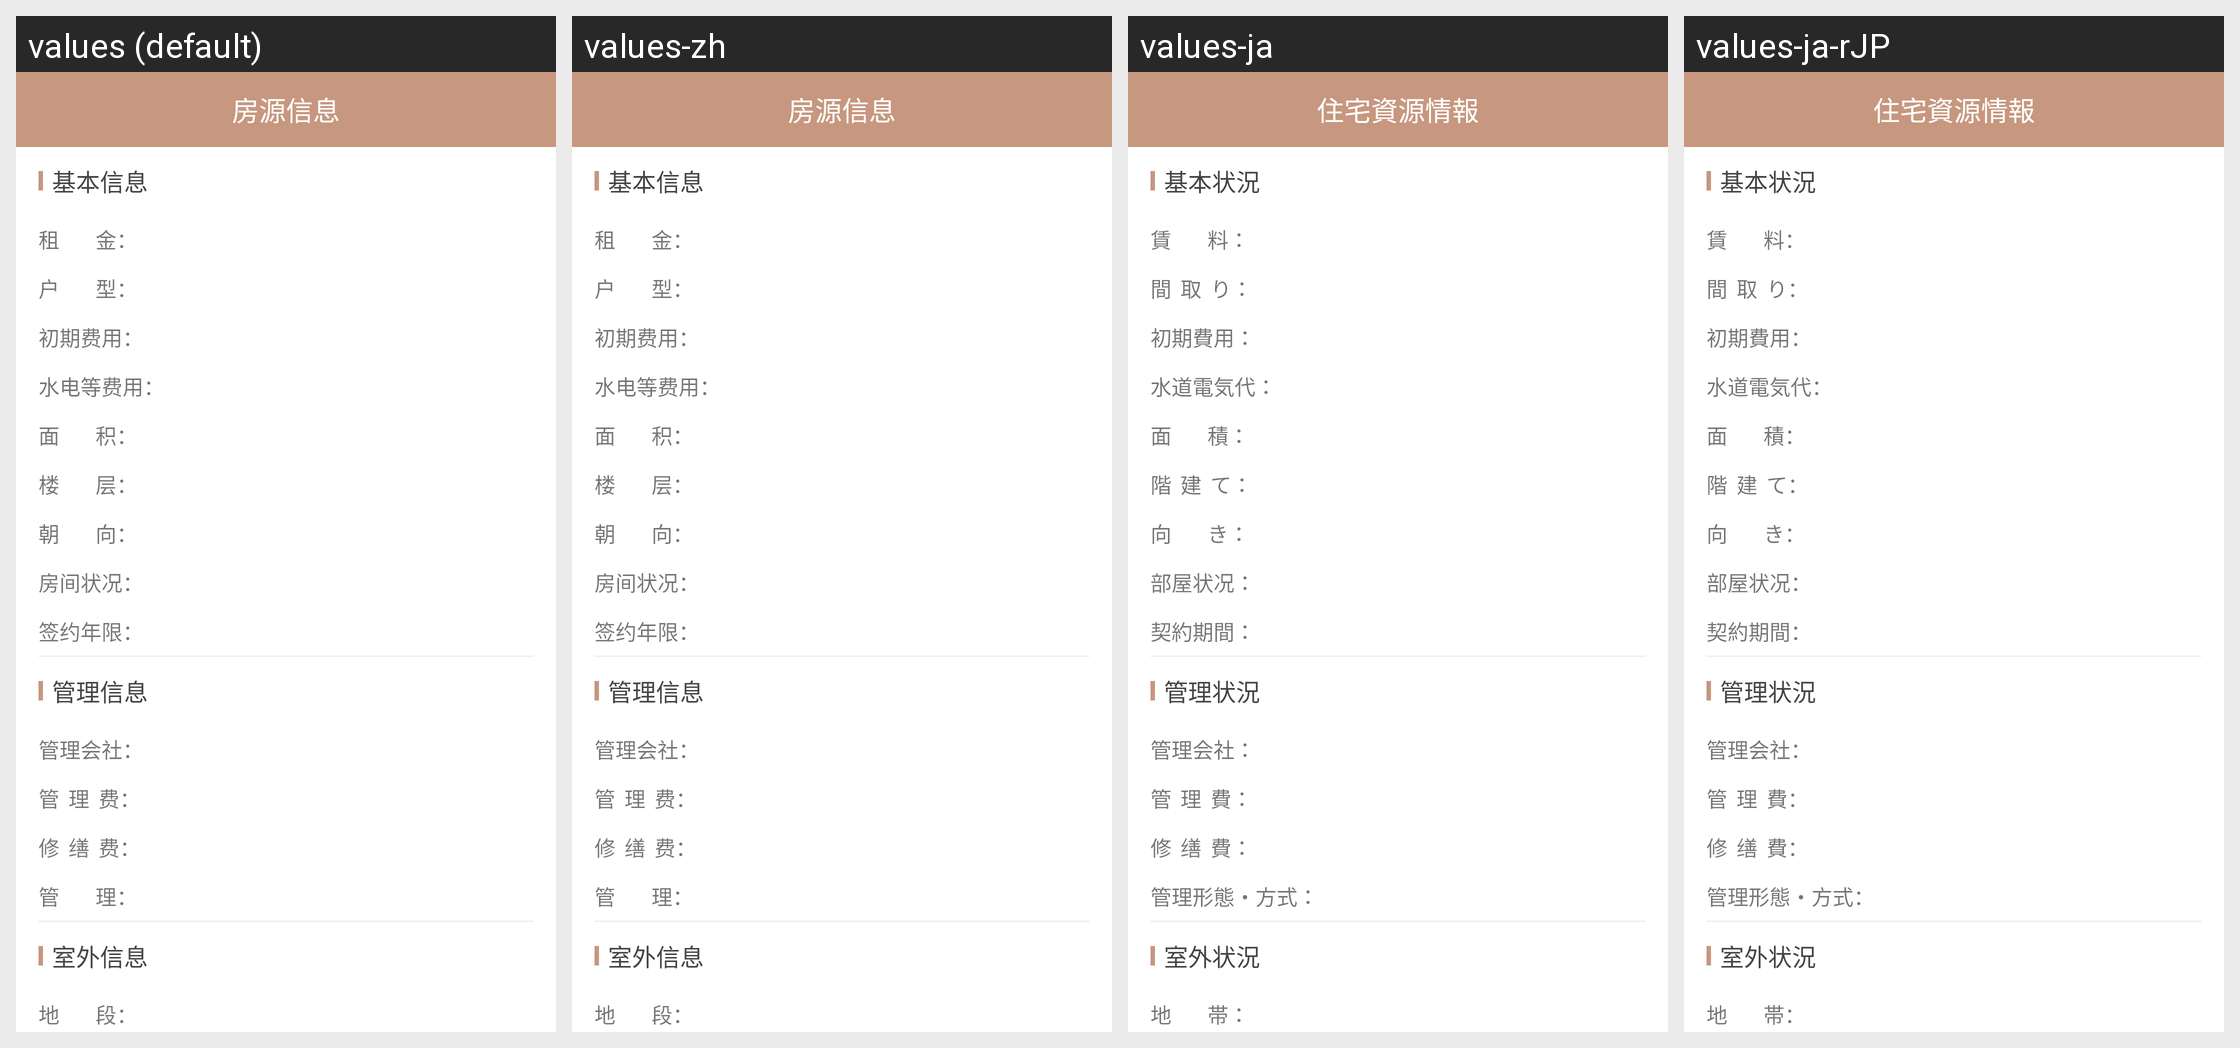

The same Android screen rendered under several of its app's locales, left to right. List the strings drawn on it with the default value and each locale's translation.
Android screen res/layout/activity_tuandi_more.xml rendered under 4 locales, left to right: values (default), values-zh, values-ja, values-ja-rJP. Device: Nexus 5 (rendered at 1080×1920; each locale shown at half size, 540×960, under a caption strip naming it); theme AppTheme.
Strings drawn on this screen, with the default value and each locale's value (text and hints the layout hard-codes, and strings that could not be matched under every locale, appear in the picture but are not listed):

string_jibenxinxi
  values: 基本信息
  values-zh: 基本信息
  values-ja: 基本状況
  values-ja-rJP: 基本状況  [from values-ja]

string_zujin
  values: 租        金：
  values-zh: 租        金：
  values-ja: 賃        料：
  values-ja-rJP: 賃        料：  [from values-ja]

string_huxing
  values: 户        型：
  values-zh: 户        型：
  values-ja: 間  取  り：
  values-ja-rJP: 間  取  り：  [from values-ja]

string_chuqifeiyong
  values: 初期费用：
  values-zh: 初期费用：
  values-ja: 初期費用：
  values-ja-rJP: 初期費用：  [from values-ja]

string_shuidiandengfeiyong
  values: 水电等费用：
  values-zh: 水电等费用：
  values-ja: 水道電気代：
  values-ja-rJP: 水道電気代：  [from values-ja]

string_mianji
  values: 面        积：
  values-zh: 面        积：
  values-ja: 面        積：
  values-ja-rJP: 面        積：  [from values-ja]

string_louceng
  values: 楼        层：
  values-zh: 楼        层：
  values-ja: 階  建  て：
  values-ja-rJP: 階  建  て：  [from values-ja]

string_chaoxiang
  values: 朝        向：
  values-zh: 朝        向：
  values-ja: 向        き：
  values-ja-rJP: 向        き：  [from values-ja]

string_fangjianzhuangkuang
  values: 房间状况：
  values-zh: 房间状况：
  values-ja: 部屋状况：
  values-ja-rJP: 部屋状况：  [from values-ja]

string_qianyuenianxian
  values: 签约年限：
  values-zh: 签约年限：
  values-ja: 契約期間：
  values-ja-rJP: 契約期間：  [from values-ja]

string_guanlixinxi
  values: 管理信息
  values-zh: 管理信息
  values-ja: 管理状況
  values-ja-rJP: 管理状況  [from values-ja]

string_guanlihuishe
  values: 管理会社：
  values-zh: 管理会社：
  values-ja: 管理会社：
  values-ja-rJP: 管理会社：  [from values-ja]

string_guanlifei
  values: 管  理  费：
  values-zh: 管  理  费：
  values-ja: 管  理  費：
  values-ja-rJP: 管  理  費：  [from values-ja]

string_xiushanfei
  values: 修  缮  费：
  values-zh: 修  缮  费：
  values-ja: 修  缮  費：
  values-ja-rJP: 修  缮  費：  [from values-ja]

string_guanli
  values: 管        理：
  values-zh: 管        理：
  values-ja: 管理形態・方式：
  values-ja-rJP: 管理形態・方式：  [from values-ja]

string_shiwaixinxi
  values: 室外信息
  values-zh: 室外信息
  values-ja: 室外状況
  values-ja-rJP: 室外状況  [from values-ja]

string_diduan
  values: 地        段：
  values-zh: 地        段：
  values-ja: 地        帯：
  values-ja-rJP: 地        帯：  [from values-ja]

see_more_fy
  values: 房源信息
  values-zh: 房源信息
  values-ja: 住宅資源情報
  values-ja-rJP: 住宅資源情報  [from values-ja]
